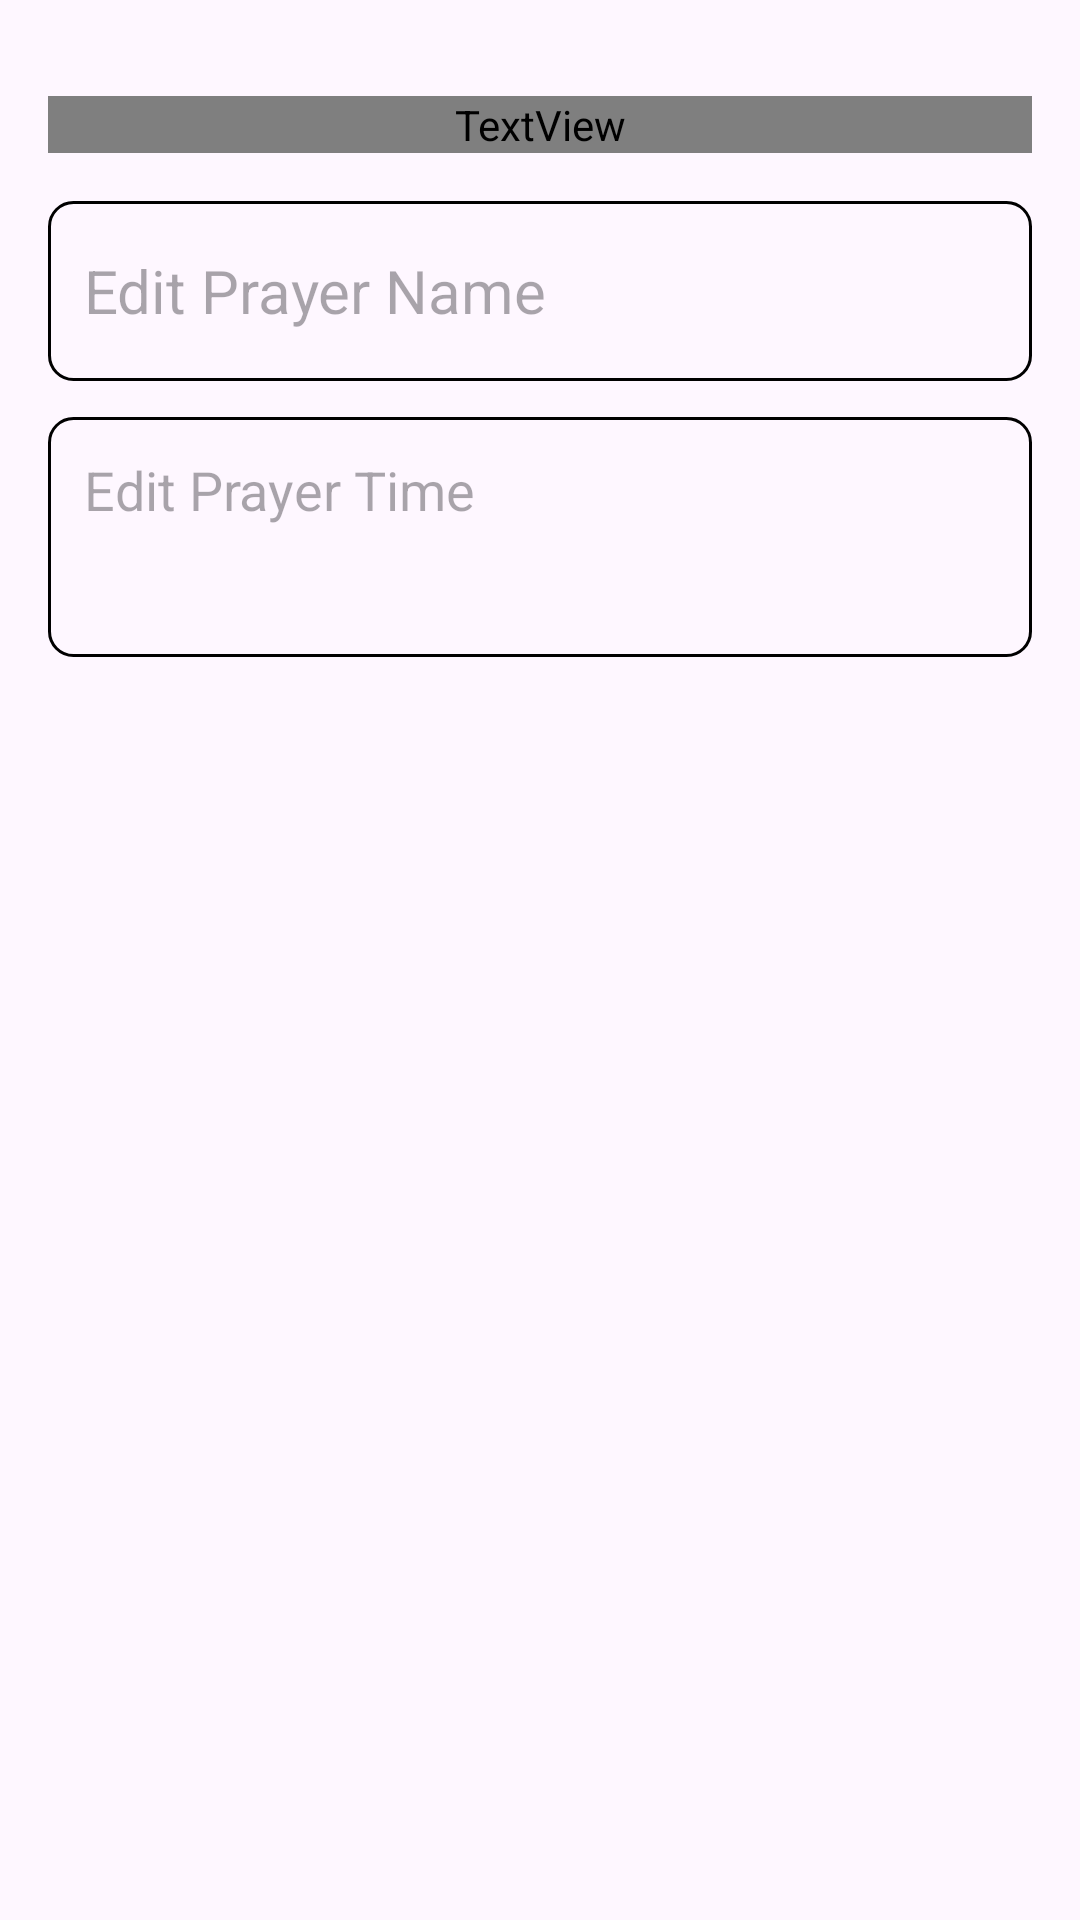

This screen was rendered from an Android layout file. Write that file and the resources it references.
<!-- AndroidManifest.xml: application theme Theme.PrayerTime -->
<!-- res/layout/activity_update_prayertime.xml -->
<?xml version="1.0" encoding="utf-8"?>
<RelativeLayout
    xmlns:android="http://schemas.android.com/apk/res/android"
    xmlns:tools="http://schemas.android.com/tools"
    android:layout_width="match_parent"
    android:layout_height="match_parent"
    android:orientation="vertical"
    android:padding="16dp"
    tools:context=".UpdatePrayerTimeActivity" >

    <TextView
        android:id="@+id/editPrayerNameAndTime"
        android:layout_width="match_parent"
        android:layout_height="wrap_content"
        android:layout_alignParentTop="true"
        android:layout_marginTop="16dp"
        android:text="Edit Prayer Name And Time"
        android:textColor="@color/orange"
        android:textSize="24sp"/>

    <ImageView
        android:id="@+id/updateButton"
        android:layout_width="wrap_content"
        android:layout_height="wrap_content"
        android:src="@drawable/baseline_check_24"
        android:layout_alignParentEnd="true"
        android:layout_alignTop="@+id/editPrayerNameAndTime"
        android:layout_marginEnd="6dp"/>

    <EditText
        android:id="@+id/updatePrayerNameEditText"
        android:layout_width="match_parent"
        android:layout_height="60dp"
        android:hint="Edit Prayer Name"
        android:padding="12dp"
        android:textSize="20sp"
        android:layout_below="@+id/editPrayerNameAndTime"
        android:background="@drawable/orange_border"
        android:layout_marginTop="16dp"
        android:maxLines="1"/>

    <EditText
        android:id="@+id/updatePrayerTimeEditText"
        android:layout_width="match_parent"
        android:layout_height="80dp"
        android:hint="Edit Prayer Time"
        android:gravity="top"
        android:padding="12dp"
        android:textSize="18sp"
        android:background="@drawable/orange_border"
        android:layout_below="@+id/updatePrayerNameEditText"
        android:layout_marginTop="12dp"
        android:maxLines="1"/>
</RelativeLayout>
<!-- resources referenced by this layout -->
<resources>
  <!-- drawable orange_border (drawable) -->
  <?xml version="1.0" encoding="utf-8"?>
  <shape xmlns:android="http://schemas.android.com/apk/res/android"
      android:shape="rectangle">
  
      <stroke
  
          android:width="1dp"
          android:color="@color/orange"/>
  
      <corners
          android:radius="8dp"/>
  
  </shape>
  <style name="Theme.PrayerTime" parent="Base.Theme.PrayerTime" />
  <style name="Base.Theme.PrayerTime" parent="Theme.Material3.DayNight.NoActionBar">
          
          <item name="colorPrimary">@color/orange</item>
          <item name="colorPrimaryVariant">@color/orange</item>
          <item name="android:statusBarColor">@color/orange</item>
      </style>
</resources>
